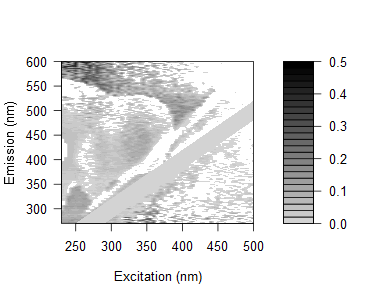

The table this chart was drawn from, first rows:
0.130910594730859, 0.158105972157857, 0.140967743017983, 0.13139777554408, 0.202341077270358, 0.128808964746438, 0.128496487164048, 0.121552233950424, 0.118423789527109, 0.112802509263067, 0.108726626869757, 0.0995045915880271, 0.0733861487584951, 0.0869195072700338, 0.0911389497826381, 0.0957289456733028, 0.0603476197249171, 0.357826281489959, 0.0465097627853755, 0.0485674590731729, 0.226947257174881, -0.0728875983509696, 0.0417556829198787, 0.0597701357415904
0.1479, 0.1451, 0.1656, 0.1548, 0.1435, 0.1628, 0.1424, 0.1504, 0.1469, 0.1341, 0.1344, 0.1043, 0.09803, 0.08086, 0.07408, 0.09125, 0.04807, 0.0586, 0.06826, 0.3327, 0.1253, 0.08342, -0.02914, 0.03091
0.1211, 0.1059, 0.1205, 0.1138, 0.09018, 0.1137, 0.1109, 0.1117, 0.1155, 0.1007, 0.09609, 0.06895, 0.06328, 0.058, 0.007846, 0.05054, 0.04329, 0.003707, 0.09513, 0.07885, -0.003278, -0.01732, 0.09598, 0.02746
0.1092, 0.1043, 0.1187, 0.1489, 0.0736, 0.1448, 0.1101, 0.1087, 0.092, 0.1004, 0.07834, 0.07052, 0.06523, 0.07778, 0.07176, 0.07052, 0.02419, 0.02855, -0.0184, 0.05368, 0.2466, 0.06671, 0.2453, 0.2439
0.1148, 0.09792, 0.1154, 0.1238, 0.1318, 0.1178, 0.1353, 0.1275, 0.1019, 0.1076, 0.1086, 0.09372, 0.07485, 0.04991, 0.06525, 0.1055, 0.03806, 0.04597, 0.2824, 0.2934, -0.00477, -0.007304, 0.02411, 0.2291
0.07807, 0.1017, 0.08812, 0.09656, 0.1019, 0.09075, 0.101, 0.09155, 0.09972, 0.08008, 0.07976, 0.07332, 0.04613, 0.04837, 0.06731, 0.04186, 0.006132, -0.001893, -0.2911, 0.02637, 0.0207, 0.06319, -0.181, -0.2201
0.1173, 0.09078, 0.09438, 0.1086, 0.09503, 0.09652, 0.1102, 0.1141, 0.1317, 0.107, 0.08357, 0.09203, 0.07013, 0.0627, 0.05858, 0.1094, 0.05859, -0.01128, 0.2985, 0.2676, 0.01126, 0.2212, -0.2155, 0.02748
0.07008, 0.05763, 0.07986, 0.07365, 0.0748, 0.09138, 0.05784, 0.1027, 0.09513, 0.09104, 0.06713, 0.06421, 0.06543, 0.04176, 0.02928, 0.04344, 0.04518, 0.02013, 0.04142, 0.02987, 0.04107, 0.03182, -0.1222, -0.1848
0.1119, 0.05899, 0.09804, 0.09756, 0.07326, 0.1029, 0.05843, 0.0909, 0.1021, 0.1069, 0.06727, 0.07257, 0.06981, 0.04193, 0.03826, 0.07156, 0.03168, 0.02066, 0.02491, 0.03575, 0.02048, 0.06137, -0.2367, 0.01571
0.08706, 0.07849, 0.04593, 0.06684, 0.06605, 0.04972, 0.02712, 0.02282, 0.105, 0.08293, 0.06034, 0.05149, 0.04662, 0.03553, 0.02664, 0.03788, 0.01291, -0.003114, 0.03062, 0.006487, 0.004174, 0.01826, 0.1842, 0.1707
0.1207, 0.0805, 0.0801, 0.09464, 0.08654, 0.09274, 0.04138, 0.04917, 0.1135, 0.1205, 0.08441, 0.05319, 0.06835, -0.01469, 0.02676, 0.02384, 0.02008, 0.02326, 0.03675, 0.01247, 0.04418, 0.02365, 0.0143, 0.01465
0.1304, 0.08965, 0.109, 0.08558, 0.08156, 0.1019, 0.07874, 0.05111, 0.09486, 0.09242, 0.08676, -0.01948, 0.07224, 0.06461, 0.01852, 0.04249, 0.03933, 0.0276, 0.03432, 0.03184, 0.03573, 0.1674, 0.1853, 0.007185
0.111, 0.07161, 0.08891, 0.08874, 0.08795, 0.08212, 0.08461, 0.01611, -0.04324, 0.1112, 0.08404, 0.03682, 0.05996, 0.05857, 0.04544, 0.02075, 0.03084, 0.0212, 0.03846, 0.01764, 0.02112, 0.2151, 0.01919, 0.1858
0.09852, 0.08087, 0.1077, 0.08567, 0.07814, 0.0874, 0.09521, -0.04889, -0.008847, 0.08757, 0.08105, 0.05582, -0.004957, -0.06086, 0.0002412, -0.000855, 0.01565, 0.01273, 0.01214, 0.02633, 0.008962, 0.007235, 4.03044860026292e-05, 0.1612
-0.02425, 0.08738, 0.09253, 0.05326, 0.0722, 0.06667, 0.08223, 0.05959, -0.01073, 0.06361, 0.06932, 0.03765, 0.01062, 0.03317, 0.01577, -0.01924, 0.002473, 0.005847, 0.02259, 0.003357, 0.007012, 0.007033, -0.0004698, 0.016
0.01464, 0.1244, 0.1254, 0.1283, 0.09927, 0.1157, 0.1244, 0.1189, 0.01914, -0.0228, 0.1091, 0.08495, 0.04746, 0.02741, -0.04134, -0.04172, 0.02085, 0.03004, 0.01656, 0.1991, 0.02927, 0.00645, 0.01691, 0.01569
-0.01633, 0.09068, 0.07679, 0.08924, 0.08229, 0.09698, 0.1042, 0.07775, -0.04876, -0.01266, 0.0743, 0.06128, 0.01142, -0.0647, 0.03934, 0.003091, -0.01573, 0.005278, 0.00914, 0.007661, 0.01159, 0.01518, 0.01004, -0.01754
0.02304, 0.1408, 0.148, 0.1325, 0.1136, 0.1389, 0.1411, 0.1335, -0.02395, 0.01777, -0.02308, 0.09683, 0.04794, 0.02741, 0.02252, 0.05373, 0.004528, 0.01121, 0.03064, 0.0384, 0.0159, 0.04668, 0.02521, 0.1601
0.00556, 0.1127, 0.09603, 0.1181, 0.1173, 0.1109, 0.1249, 0.1175, -0.03789, 0.006992, -0.03948, 0.07081, 0.04693, 0.02123, -0.05049, -0.05826, -0.007002, -0.006013, 0.003137, 0.01193, 0.01021, 0.02476, 0.008774, 0.013
-0.009729, -0.005893, 0.1106, 0.1007, 0.1012, 0.09495, 0.1319, 0.1141, 0.101, -0.05516, -0.01568, 0.07495, 0.04529, 0.01883, -0.00961, 0.03303, 0.006721, -0.01398, 0.003187, 0.01667, 0.01533, 0.01909, 0.0126, 0.002371
0.002712, -0.000594, 0.1301, 0.1183, 0.09258, 0.133, 0.1111, 0.1041, 0.09609, -0.04885, -0.003192, 0.04675, 0.04371, 0.01856, -0.005821, -0.01065, -0.07312, -0.02527, -0.01252, -0.003701, 0.004819, 0.02257, 0.1517, 0.002398
-0.004881, -0.006686, 0.1087, 0.1029, 0.111, 0.08949, 0.1125, 0.09451, 0.09328, -0.03997, -0.009841, -0.05173, 0.03617, 0.03275, -0.001578, 0.02402, -0.07195, -0.01827, -0.04199, 0.0002783, -0.0006323, 0.003156, 0.01143, 0.001664
-0.01355, -0.008382, 0.1219, 0.09129, 0.0852, 0.07498, 0.1049, 0.1146, 0.09594, -0.0245, -0.05463, -0.02948, 0.04329, 0.02633, -0.002086, -0.01292, -0.0118, -0.07063, 0.001785, -0.009305, 0.003506, 0.006821, 0.002307, -0.003212
0.0196, 0.009931, 0.1373, 0.1357, 0.1297, 0.1293, 0.1248, 0.1181, 0.1263, -0.007029, -0.03242, 0.009541, 0.05545, 0.04804, 0.02325, 0.001432, 0.01197, -0.05427, 0.005242, -0.008543, 0.003973, 0.01628, 0.03289, 0.0194
0.02401, 0.01055, 0.1278, 0.08899, 0.1091, 0.09307, 0.1123, 0.1092, 0.1077, -0.007208, -0.0386, -0.01249, -0.05608, 0.02028, 0.01211, -0.03596, -0.01245, 0.008008, 0.001479, -0.03949, -0.001015, 0.01112, -0.00277, 0.01015
0.03841, 0.03397, 0.165, 0.1316, 0.1105, 0.1356, 0.1303, 0.135, 0.0003311, 0.01493, 0.008555, -0.02117, 0.007202, 0.03689, 0.05266, -0.0112, -0.03482, 0.01083, -0.03266, -0.04221, -0.01358, 0.002633, 0.01415, 0.0143
0.01854, 0.02174, 0.1102, 0.1397, 0.1161, 0.08787, 0.1113, 0.1109, 0.03504, 0.02341, 0.007374, -0.02786, 0.0007179, 0.02099, 0.06498, -0.01081, -0.03031, 0.00658, 0.02476, -0.001089, -0.03021, 0.01059, 0.01397, 0.01768
0.007936, 0.00889, 0.1314, 0.1152, 0.09789, 0.09839, 0.108, 0.09275, 0.003031, -0.007736, -0.008741, -0.02891, -0.01497, -0.07532, 0.03563, 0.02813, -0.03989, -0.00542, -0.004617, 0.01794, -0.006052, 0.005824, 0.005137, 0.0046
0.03521, 0.02732, 0.1104, 0.1389, 0.1219, 0.1127, 0.1279, 0.1022, 0.01802, -0.00238, 0.02129, -0.009907, -0.01276, -0.005869, 0.03209, 0.06533, -0.003131, -0.03017, -0.03594, -0.03629, 0.00649, 0.005865, 0.009148, 0.008399
0.01884, 0.01967, -0.003573, 0.1305, 0.1043, 0.1295, 0.1109, 0.1384, -0.01107, 0.0114, 0.02927, 0.003801, -0.0241, -0.001535, 0.01286, 0.05463, 0.0006611, -0.02172, 0.007451, 0.01244, 0.01094, 0.004463, 0.008815, 0.0123
0.02295, -0.0007021, 0.0826, 0.07596, 0.1062, 0.1114, 0.08755, 0.09585, -0.007115, 0.03921, 0.03313, 0.02054, -0.04049, -0.01108, -0.07751, 0.02293, 0.03352, -0.04314, 0.002085, -0.001676, -0.05135, -0.06793, 0.0003505, -0.0001951
0.03368, 0.02714, -0.002955, 0.1091, 0.1251, 0.1163, 0.14, 0.0001363, 0.01396, 0.05833, 0.03414, 0.02662, -0.03068, -0.02284, -0.00276, 0.02393, 0.0511, -0.02134, -0.03301, 0.01967, -0.0466, 0.0093, -0.003066, 0.007808
0.01817, 0.009847, -0.01313, 0.1268, 0.1047, 0.1179, 0.1192, -0.02125, 0.006938, 0.01147, 0.005804, 0.01614, -0.01346, -0.0474, -0.008065, 0.01906, 0.06592, 0.05507, -0.01358, 0.009161, 0.005723, 0.005955, 0.0004497, 0.007533
0.03866, 0.02133, -0.01308, 0.1113, 0.1304, 0.1211, 0.01233, 0.01323, 0.02138, 0.01174, 0.02833, 0.04318, -0.008142, 0.04537, 0.001126, 0.01518, 0.07803, 0.067, -0.001843, -0.0322, 0.00419, -0.04147, 0.0115, 0.01102
0.02156, 0.01449, -0.0166, 0.09183, 0.123, 0.1381, -0.006478, 0.02407, 0.0246, 0.0237, 0.01917, 0.03383, 0.01247, 0.05192, -0.03751, -0.05123, 0.04045, 0.06154, 0.04734, -0.03981, 0.01225, 0.0124, 0.007773, -0.04376
0.03062, 0.01837, -0.01305, 0.1039, 0.1122, 0.1342, 0.01019, -0.003322, 0.01475, 0.006161, 0.02233, 0.02327, 0.01581, 0.05866, 0.03308, -0.0007239, 0.02444, 0.06844, 0.06551, -0.01003, 0.01089, 0.007753, -0.04837, -0.03433
0.01616, 0.01271, -0.002832, 0.09775, 0.128, 0.08562, 0.03566, 0.005164, -0.006911, 0.01786, 0.02129, 0.04382, 0.03224, 0.09029, 0.03085, -0.009184, 0.007958, 0.0631, 0.04924, 0.03629, -0.01721, 0.007915, -0.05536, 0.00288
0.03433, 0.01649, -0.007993, -0.03496, 0.1348, 0.1309, 0.008879, -0.02044, 0.01873, 0.01739, 0.02532, 0.04745, 0.01098, 0.1089, 0.05455, -0.04121, -0.05397, 0.03624, 0.06675, 0.03578, 0.03433, 0.01017, 0.01394, -0.05604
0.03035, 0.009433, 0.002586, -0.02001, 0.0137, 0.1203, 0.01888, -0.008432, 0.001191, 0.0007501, 0.01223, 0.02303, 0.01108, 0.01233, 0.07324, 0.02167, -0.009618, 0.02183, 0.07704, 0.04623, 0.05481, 0.009631, -0.004757, -0.05087
0.02564, 0.02303, 0.00241, -0.01099, 0.001901, 0.01259, -0.006744, 0.04253, -0.006479, 0.008578, 0.02815, 0.01032, 0.04241, 0.003583, 0.08338, 0.0281, -0.005869, 0.01825, 0.05099, 0.05911, 0.04329, 0.02562, 0.0132, -0.06457
0.0419, 0.02731, 0.01725, -0.02754, 0.001081, 0.01293, -0.002091, 0.01979, -0.003638, -3.4875888356769e-05, 0.03965, 0.01731, 0.02241, 0.003432, 0.1088, 0.04674, -0.001668, -0.03533, 0.04056, 0.0821, 0.04991, 0.03551, 0.01518, 0.0161
0.03703, 0.02665, 0.02071, -0.000276, -0.0009761, -0.00378, 0.03068, 0.001319, 0.005235, 0.009033, 0.0155, 0.05603, 0.01928, 0.01515, 0.1141, 0.08964, -0.06609, 0.001002, 0.02606, 0.07716, 0.04563, 0.05727, 0.01158, -0.0663
0.01818, 0.007374, 0.01101, -0.001109, 0.0111, 0.01996, -0.003482, 0.007771, 0.008302, 0.01151, 0.007146, 0.005247, 0.01359, 0.01042, 0.1079, 0.08759, 0.03253, -0.006549, -0.07374, 0.06262, 0.05426, 0.05595, 0.01737, 0.01119
0.03078, 0.01244, 0.0159, -0.000561, -0.0031, 0.02835, 0.007928, -0.02033, -5.03409698339309e-05, 0.01073, 0.02118, 0.005438, 0.0282, -0.004225, 0.001903, 0.1076, 0.04226, -0.009958, -0.05815, 0.0589, 0.08214, 0.05896, 0.0237, 0.02066
0.01651, 0.01138, 0.006671, 0.008084, 0.00308, -0.007669, 0.01207, -0.004518, 0.01479, 0.006812, 0.03487, 0.008479, 0.02772, 0.01061, 0.008541, 0.1027, 0.04813, -0.07314, -0.01022, 0.02613, 0.07432, 0.06382, 0.04778, 0.01669
0.03789, 0.03188, 0.0277, 0.03249, 0.03614, 0.02432, 0.0396, -0.01199, 0.003448, 0.01117, 0.03961, 0.04552, 0.02551, 0.02507, 0.02695, 0.02207, -0.009821, -0.04896, 0.01312, -0.06313, 0.08339, 0.08484, 0.05984, 0.02606
0.03279, 0.02765, 0.02787, 0.02467, 0.04101, 0.00792, 0.0206, 0.02533, 0.01056, 0.03594, 0.0492, 0.04798, 0.01419, 0.02056, 0.0228, 0.0149, 0.003805, -0.05568, -6.72083822185222e-05, -0.04898, 0.03989, 0.0747, 0.04703, 0.05318
0.01911, 0.01854, 0.02613, 0.01946, 0.0465, 0.004885, 0.02028, -0.0239, 0.02839, 0.0275, 0.02014, 0.01833, -0.0006149, 0.02401, 0.005201, 0.01414, 0.01031, -0.04893, -0.05258, -0.007158, 0.03021, 0.07679, 0.05812, 0.06137
0.04427, 0.02693, 0.03367, 0.02698, 0.04662, 0.007055, 0.05724, -0.001049, 0.02356, 0.005717, 0.01645, 0.04308, 0.0272, 0.02808, 0.03602, 0.0248, 0.02001, -0.01973, -0.05314, 0.005163, -0.06649, 0.07344, 0.0844, 0.08498
0.02714, 0.02222, 0.02251, 0.02716, 0.0425, 0.03174, 0.001285, 0.02436, 0.01163, -0.0206, -0.002675, 0.02467, 0.01283, 0.02741, -0.001455, 0.02422, 0.01649, 0.005714, -0.05323, -0.007245, -0.0345, 0.04919, 0.05723, 0.07206
0.0397, 0.02973, 0.02642, 0.03097, 0.0321, 0.01839, 0.01292, -0.00176, -0.00167, 0.01533, 0.03569, 0.03876, 0.02348, 0.02105, 0.03611, 0.01816, 0.02323, 0.005834, -0.04696, -0.02236, -0.00736, -0.05682, 0.09457, 0.07187
0.0427, 0.04191, 0.03781, 0.03523, 0.04681, 0.01622, 0.01974, 0.03741, 0.006133, 0.01334, 0.01228, 0.0529, 0.0443, 0.02887, 0.04337, 0.03449, 0.03985, 0.01903, 0.008791, -0.03813, 0.004492, -0.05299, -0.01342, -0.02553
0.03885, 0.02972, 0.03337, 0.03433, 0.03197, 0.06481, 0.05407, 0.00812, -0.01661, -0.002927, 0.03161, 0.02121, 0.03391, 0.04151, 0.03621, 0.03121, 0.04611, 0.02156, -0.01281, -0.03858, -0.001509, -0.03407, -0.04168, -0.002182
0.0393, 0.0343, 0.03374, 0.03465, 0.03973, 0.02229, 0.004434, 0.01751, -0.0101, 0.01019, 0.04852, 0.04141, 0.0569, 0.02484, 0.05574, 0.04114, 0.04243, 0.03147, 0.002791, -0.03596, -0.01888, -0.001852, -0.04995, -0.005192
0.04236, 0.04086, 0.04091, 0.04174, 0.03939, 0.08461, 0.03946, 0.02474, -0.01657, 0.0134, 0.04149, 0.03511, 0.05381, 0.03522, 0.0494, 0.05094, 0.0522, 0.02547, 0.02396, -0.01469, -0.02505, 0.006791, -0.0522, -0.01639
0.04963, 0.04876, 0.03718, 0.04145, 0.04253, 0.05274, -0.007667, -0.01338, 0.01033, 0.002802, 0.007641, 0.04413, 0.06305, 0.06746, 0.04266, 0.04379, 0.05817, 0.04365, 0.02082, 0.002693, -0.01396, 0.001058, -0.01361, -0.03614
0.05949, 0.05118, 0.04373, 0.04793, 0.0451, 0.0401, 0.03009, -0.02074, -0.003405, 0.02611, 0.04649, 0.05372, 0.06267, 0.03474, 0.07152, 0.05601, 0.05535, 0.04301, 0.05131, 0.04939, -0.02035, -0.004629, -0.01071, -0.03874
0.0565, 0.04749, 0.04008, 0.03697, 0.03468, -0.007436, 0.03579, -0.02162, -0.004304, -0.01477, 0.03199, 0.05312, 0.04901, 0.05037, 0.02789, 0.02089, 0.05777, 0.05568, 0.0358, 0.0552, -0.005518, -0.019, 0.0004051, -0.04669
0.04605, 0.05127, 0.04781, 0.0446, 0.04229, 0.03086, -0.004821, -0.0143, 0.002425, 0.01216, 0.03546, 0.02703, 0.0529, 0.02473, 0.05443, 0.01761, 0.05419, 0.05221, 0.05945, 0.04365, 0.005816, -0.01051, 0.003375, -0.01985
0.04769, 0.04692, 0.04354, 0.04657, 0.03708, 0.01614, -0.002444, -0.02155, 0.0221, 0.02118, 0.001862, 0.01253, 0.05143, 0.04584, 0.01488, 0.02017, 0.03502, 0.03707, 0.04711, 0.06605, 0.07036, -8.65613489614367e-06, -0.01352, -0.01413
0.05888, 0.05466, 0.05117, 0.04461, 0.0379, -0.01035, -0.01164, 0.008925, 0.005661, -0.01104, 0.01193, 0.03964, 0.07779, 0.04294, 0.03443, 0.04529, 0.04729, 0.05802, 0.04752, 0.06049, 0.03123, 0.01725, -0.002262, -0.008069
... 105 more rows
